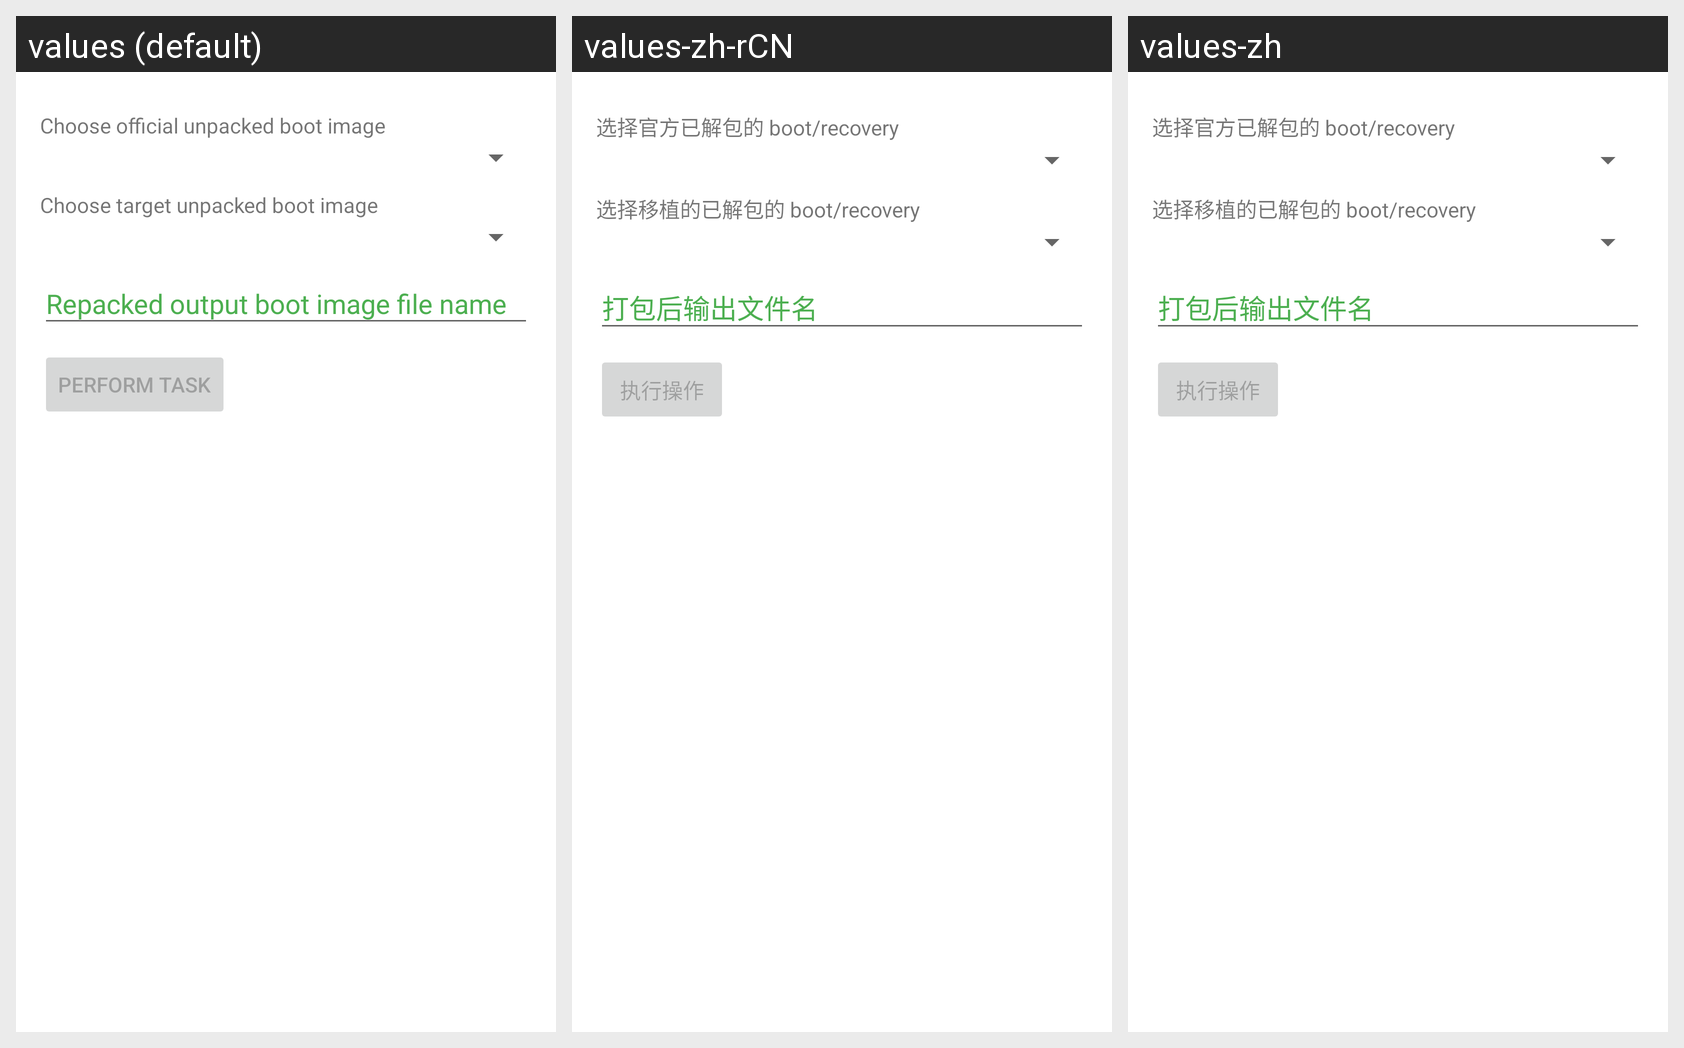

Translations of the strings shown on this Android screen, per locale in the grid:
Android screen res/layout/content_port_boot_image.xml rendered under 3 locales, left to right: values (default), values-zh-rCN, values-zh. Device: Nexus 5 (rendered at 1080×1920; each locale shown at half size, 540×960, under a caption strip naming it); theme AppTheme.
Strings drawn on this screen, with the default value and each locale's value (text and hints the layout hard-codes, and strings that could not be matched under every locale, appear in the picture but are not listed):

repack_boot_image_output_file_name
  values: Repacked output boot image file name
  values-zh-rCN: 打包后输出文件名
  values-zh: 打包后输出文件名

perform_task
  values: Perform Task
  values-zh-rCN: 执行操作
  values-zh: 执行操作
